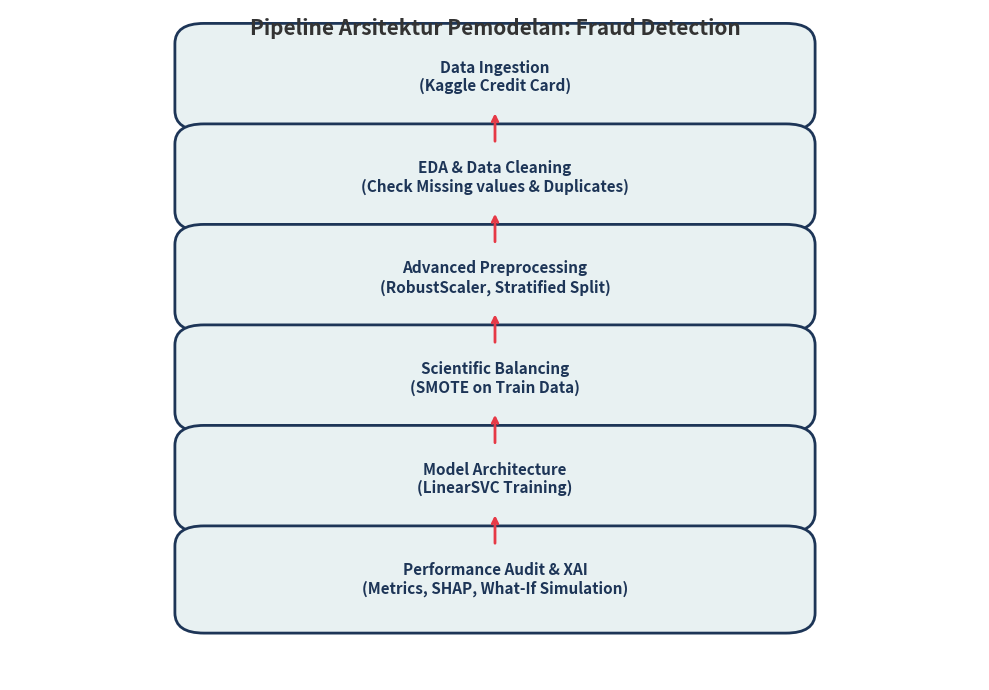

Recreate this plot in Python. (Note: this script raises an exception after producing the figure.)
import matplotlib.pyplot as plt
import matplotlib.patches as mpatches

fig, ax = plt.subplots(figsize=(10, 7))

# Define pipeline steps
steps = [
    "Data Ingestion\n(Kaggle Credit Card)",
    "EDA & Data Cleaning\n(Check Missing values & Duplicates)",
    "Advanced Preprocessing\n(RobustScaler, Stratified Split)",
    "Scientific Balancing\n(SMOTE on Train Data)",
    "Model Architecture\n(LinearSVC Training)",
    "Performance Audit & XAI\n(Metrics, SHAP, What-If Simulation)"
]

# Coordinates
x_center = 0.5
y_start = 0.9
y_step = 0.15

for i, step in enumerate(steps):
    y = y_start - i*y_step
    # Draw box
    box = mpatches.FancyBboxPatch((x_center-0.3, y-0.05), 0.6, 0.1, 
                                  boxstyle="round,pad=0.03", 
                                  ec="#1D3557", fc="#E8F1F2", lw=2)
    ax.add_patch(box)
    ax.text(x_center, y, step, ha="center", va="center", fontsize=11, fontweight='bold', color="#1D3557")
    
    # Draw arrow
    if i < len(steps)-1:
        ax.annotate('', xy=(x_center, y-0.05), xytext=(x_center, y-0.05-y_step+0.1),
                    arrowprops=dict(arrowstyle="->", lw=2, color="#E63946"))

ax.set_xlim(0, 1)
ax.set_ylim(0, 1)
ax.set_axis_off()
plt.title("Pipeline Arsitektur Pemodelan: Fraud Detection", fontsize=15, fontweight='bold', color="#333333", y=0.95)
plt.tight_layout()

# Save the diagram to MATERI-1 directory
output_path = '/media/pratama/Data/Other/SELURUH FILE PERKULIAHAN/MATERI SMESTER 6/Pemodelan dan simulasi/projek/KODING-KASUS/MATERI-1/Pipeline_Arsitektur.png'
plt.savefig(output_path, dpi=300, bbox_inches='tight')
print(f"Pipeline image successfully saved to {output_path}")
